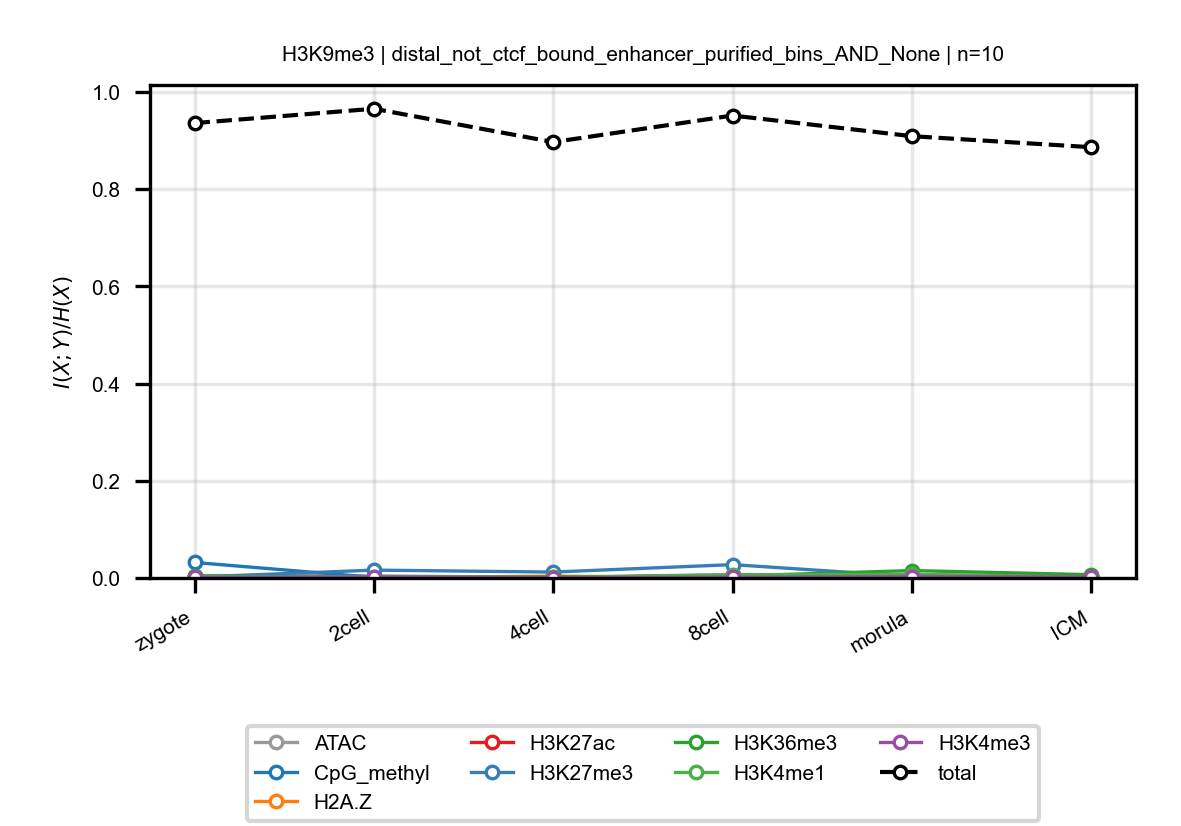

The table this chart was drawn from, first rows:
anchor, target, n_bins, stage, block, normalized_mi
H3K9me3, ATAC, 10, zygote, distal_not_ctcf_bound_enhancer_purified_…, 0.004994
H3K9me3, ATAC, 10, 2cell, distal_not_ctcf_bound_enhancer_purified_…, 0.004252
H3K9me3, ATAC, 10, 4cell, distal_not_ctcf_bound_enhancer_purified_…, 0.001239
H3K9me3, ATAC, 10, 8cell, distal_not_ctcf_bound_enhancer_purified_…, 0.007124
H3K9me3, ATAC, 10, morula, distal_not_ctcf_bound_enhancer_purified_…, 0.004658
H3K9me3, ATAC, 10, ICM, distal_not_ctcf_bound_enhancer_purified_…, 0.002796
H3K9me3, CpG_methyl, 10, zygote, distal_not_ctcf_bound_enhancer_purified_…, 0.0319
H3K9me3, CpG_methyl, 10, 2cell, distal_not_ctcf_bound_enhancer_purified_…, 0.001284
H3K9me3, CpG_methyl, 10, 4cell, distal_not_ctcf_bound_enhancer_purified_…, 0.0008817
H3K9me3, CpG_methyl, 10, 8cell, distal_not_ctcf_bound_enhancer_purified_…, 0.002037
H3K9me3, CpG_methyl, 10, morula, distal_not_ctcf_bound_enhancer_purified_…, 0.003279
H3K9me3, CpG_methyl, 10, ICM, distal_not_ctcf_bound_enhancer_purified_…, 0.0007295
H3K9me3, H2A.Z, 10, zygote, distal_not_ctcf_bound_enhancer_purified_…, 0.00121
H3K9me3, H2A.Z, 10, 2cell, distal_not_ctcf_bound_enhancer_purified_…, 0.0006193
H3K9me3, H2A.Z, 10, 4cell, distal_not_ctcf_bound_enhancer_purified_…, 0.00379
H3K9me3, H2A.Z, 10, 8cell, distal_not_ctcf_bound_enhancer_purified_…, 0.0009287
H3K9me3, H2A.Z, 10, morula, distal_not_ctcf_bound_enhancer_purified_…, 0.001811
H3K9me3, H2A.Z, 10, ICM, distal_not_ctcf_bound_enhancer_purified_…, 0.001389
H3K9me3, H3K27ac, 10, zygote, distal_not_ctcf_bound_enhancer_purified_…, 0.0006924
H3K9me3, H3K27ac, 10, 2cell, distal_not_ctcf_bound_enhancer_purified_…, 0.002027
H3K9me3, H3K27ac, 10, 4cell, distal_not_ctcf_bound_enhancer_purified_…, 0.00139
H3K9me3, H3K27ac, 10, 8cell, distal_not_ctcf_bound_enhancer_purified_…, 0.005174
H3K9me3, H3K27ac, 10, morula, distal_not_ctcf_bound_enhancer_purified_…, 0.006146
H3K9me3, H3K27ac, 10, ICM, distal_not_ctcf_bound_enhancer_purified_…, 0.003018
H3K9me3, H3K27me3, 10, zygote, distal_not_ctcf_bound_enhancer_purified_…, 0.001709
H3K9me3, H3K27me3, 10, 2cell, distal_not_ctcf_bound_enhancer_purified_…, 0.01618
H3K9me3, H3K27me3, 10, 4cell, distal_not_ctcf_bound_enhancer_purified_…, 0.01213
H3K9me3, H3K27me3, 10, 8cell, distal_not_ctcf_bound_enhancer_purified_…, 0.02748
H3K9me3, H3K27me3, 10, morula, distal_not_ctcf_bound_enhancer_purified_…, 0.003058
H3K9me3, H3K27me3, 10, ICM, distal_not_ctcf_bound_enhancer_purified_…, 0.0031
H3K9me3, H3K36me3, 10, zygote, distal_not_ctcf_bound_enhancer_purified_…, 0.004035
H3K9me3, H3K36me3, 10, 2cell, distal_not_ctcf_bound_enhancer_purified_…, 0.0007946
H3K9me3, H3K36me3, 10, 4cell, distal_not_ctcf_bound_enhancer_purified_…, 0.001704
H3K9me3, H3K36me3, 10, 8cell, distal_not_ctcf_bound_enhancer_purified_…, 0.003996
H3K9me3, H3K36me3, 10, morula, distal_not_ctcf_bound_enhancer_purified_…, 0.01525
H3K9me3, H3K36me3, 10, ICM, distal_not_ctcf_bound_enhancer_purified_…, 0.006732
H3K9me3, H3K4me1, 10, zygote, distal_not_ctcf_bound_enhancer_purified_…, 0.002836
H3K9me3, H3K4me1, 10, 2cell, distal_not_ctcf_bound_enhancer_purified_…, 0.002699
H3K9me3, H3K4me1, 10, 4cell, distal_not_ctcf_bound_enhancer_purified_…, 0.0009829
H3K9me3, H3K4me1, 10, 8cell, distal_not_ctcf_bound_enhancer_purified_…, 0.006343
H3K9me3, H3K4me1, 10, morula, distal_not_ctcf_bound_enhancer_purified_…, 0.007499
H3K9me3, H3K4me1, 10, ICM, distal_not_ctcf_bound_enhancer_purified_…, 0.002006
H3K9me3, H3K4me3, 10, zygote, distal_not_ctcf_bound_enhancer_purified_…, 0.001318
H3K9me3, H3K4me3, 10, 2cell, distal_not_ctcf_bound_enhancer_purified_…, 0.002071
H3K9me3, H3K4me3, 10, 4cell, distal_not_ctcf_bound_enhancer_purified_…, 0.0006687
H3K9me3, H3K4me3, 10, 8cell, distal_not_ctcf_bound_enhancer_purified_…, 0.001552
H3K9me3, H3K4me3, 10, morula, distal_not_ctcf_bound_enhancer_purified_…, 0.002928
H3K9me3, H3K4me3, 10, ICM, distal_not_ctcf_bound_enhancer_purified_…, 0.002012
H3K9me3, total, 10, zygote, distal_not_ctcf_bound_enhancer_purified_…, 0.9361
H3K9me3, total, 10, 2cell, distal_not_ctcf_bound_enhancer_purified_…, 0.9656
H3K9me3, total, 10, 4cell, distal_not_ctcf_bound_enhancer_purified_…, 0.897
H3K9me3, total, 10, 8cell, distal_not_ctcf_bound_enhancer_purified_…, 0.9517
H3K9me3, total, 10, morula, distal_not_ctcf_bound_enhancer_purified_…, 0.9091
H3K9me3, total, 10, ICM, distal_not_ctcf_bound_enhancer_purified_…, 0.8865
